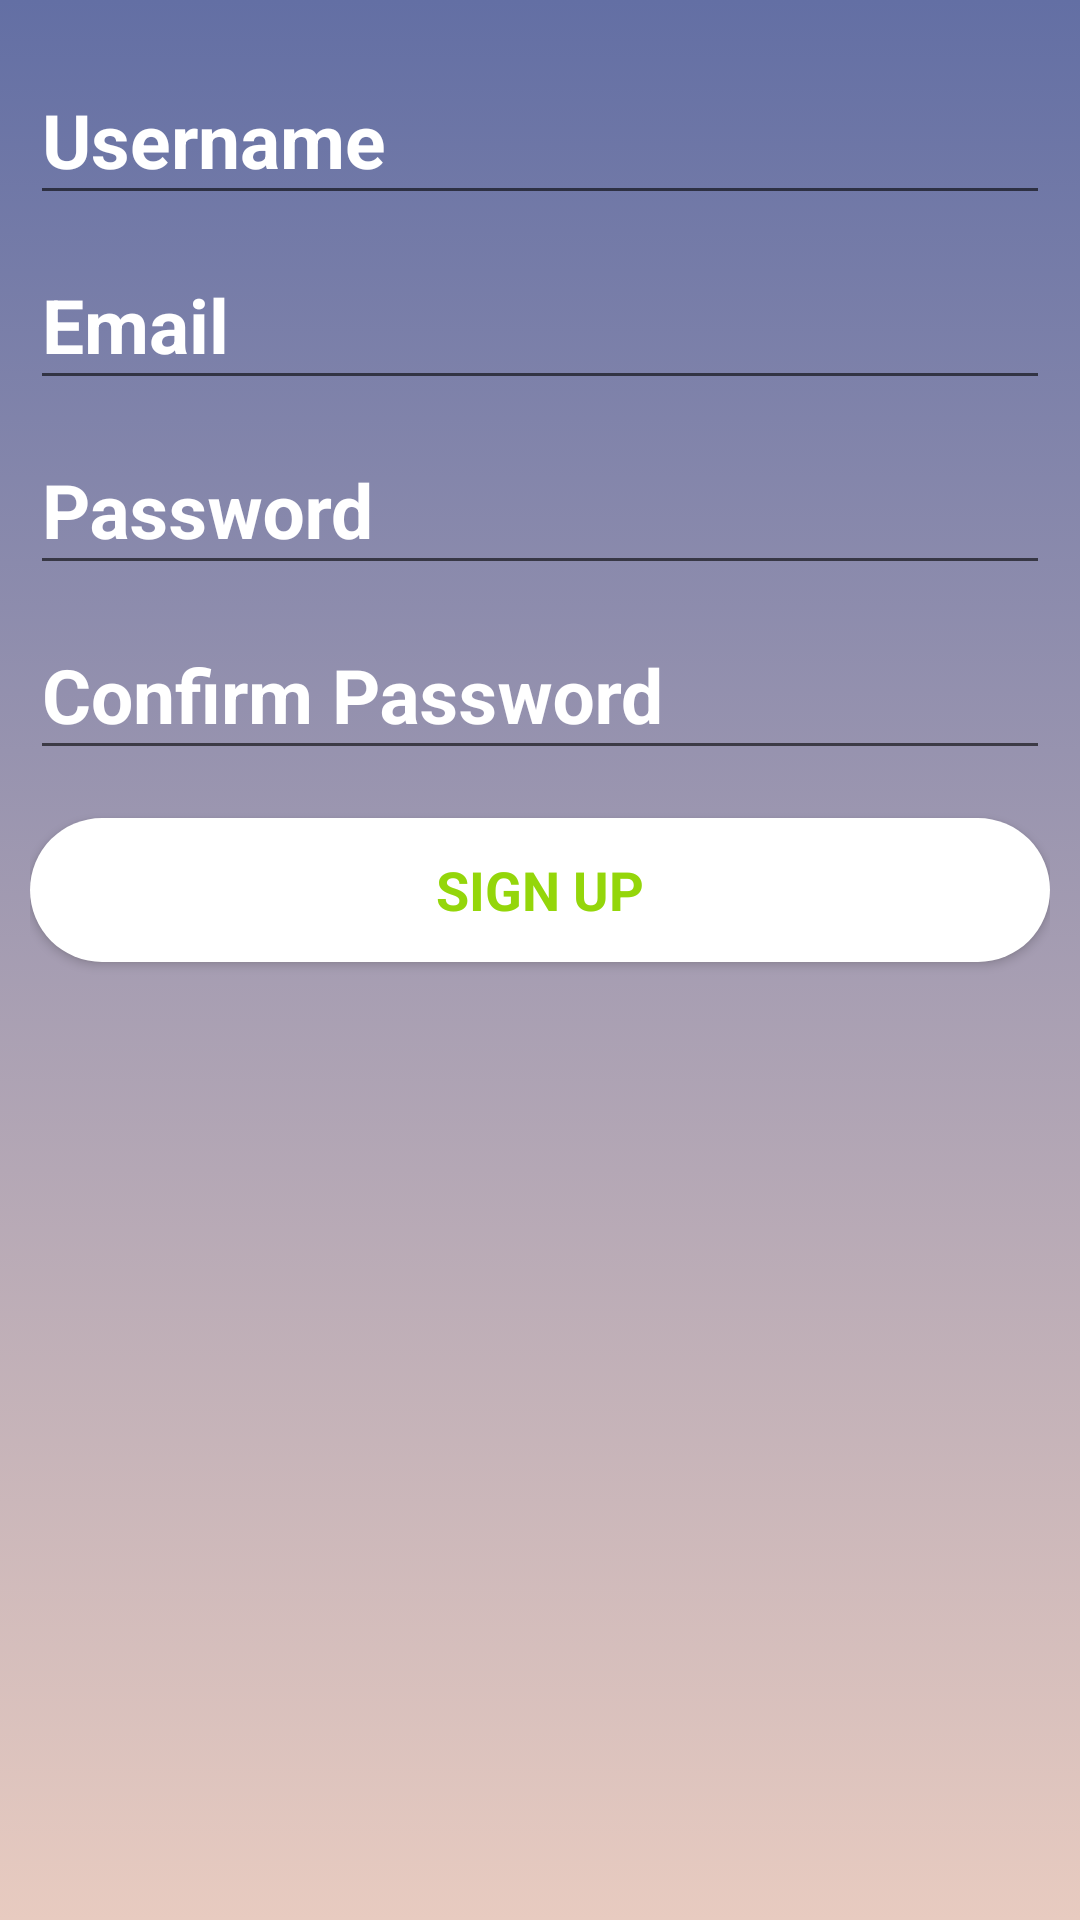

Write the Android layout XML for this screen, with the resource values it uses.
<!-- AndroidManifest.xml: application theme AppTheme -->
<!-- res/layout/activity_register.xml -->
<?xml version="1.0" encoding="utf-8"?>
    <LinearLayout xmlns:android="http://schemas.android.com/apk/res/android"
        xmlns:app="http://schemas.android.com/apk/res-auto"
        xmlns:tools="http://schemas.android.com/tools"
        android:layout_width="match_parent"
        android:layout_height="match_parent"
        android:orientation="vertical"
        android:background="@drawable/custom_login_background"
        android:paddingBottom="@dimen/activity_vertical_margin"
        android:paddingLeft="@dimen/activity_horizontal_margin"
        android:paddingRight="@dimen/activity_horizontal_margin"
        android:paddingTop="@dimen/activity_vertical_margin"
        tools:context="com.sleepingteam.communicappmcproject.chatapp.RegisterActivity"
        android:gravity="top">



        <android.support.design.widget.TextInputLayout
            android:layout_width="match_parent"
            android:layout_height="wrap_content"
            android:textColorHint="@color/white"
            >

            <AutoCompleteTextView
                android:id="@+id/register_username"
                android:layout_width="match_parent"
                android:layout_height="wrap_content"
                android:textSize="25sp"
                android:hint="@string/prompt_username"
                android:textColor="@color/white"
                android:textColorHint="@color/white"
                android:inputType="textNoSuggestions"
                android:imeOptions="actionNext"
                android:maxLines="1"
                android:textIsSelectable="false"
                android:textStyle="bold"/>

        </android.support.design.widget.TextInputLayout>

        <android.support.design.widget.TextInputLayout
            android:layout_width="match_parent"
            android:layout_height="wrap_content"
            android:textColorHint="@color/white"
            >

            <AutoCompleteTextView
                android:id="@+id/register_email"
                android:layout_width="match_parent"
                android:layout_height="wrap_content"
                android:hint="@string/prompt_email"
                android:textColor="@color/white"
                android:textSize="25sp"
                android:imeOptions="actionNext"
                android:textColorHint="@color/white"
                android:inputType="textEmailAddress"
                android:maxLines="1"
                android:textIsSelectable="false"
                android:textStyle="bold"/>

        </android.support.design.widget.TextInputLayout>

        <android.support.design.widget.TextInputLayout
            android:layout_width="match_parent"
            android:layout_height="wrap_content"
            android:textColorHint="@color/white"
            >

            <EditText
                android:id="@+id/register_password"
                android:textSize="25sp"
                android:textColor="@color/white"
                android:textColorHint="@color/white"
                android:layout_width="match_parent"
                android:imeOptions="actionNext"
                android:layout_height="wrap_content"
                android:hint="@string/prompt_password"
                android:inputType="textPassword"
                android:maxLines="1"
                android:textStyle="bold"/>

        </android.support.design.widget.TextInputLayout>

        <android.support.design.widget.TextInputLayout
            android:layout_width="match_parent"
            android:layout_height="wrap_content"
            android:textColorHint="@color/white"
            >

            <EditText
                android:id="@+id/register_confirm_password"
                android:textColor="@color/white"
                android:textSize="25sp"
                android:textColorHint="@color/white"
                android:layout_width="match_parent"
                android:layout_height="wrap_content"
                android:hint="@string/prompt_password_again"
                android:imeActionId="@+id/register_form_finished"
                android:imeActionLabel="@string/action_sign_up"
                android:imeOptions="actionUnspecified"
                android:inputType="textPassword"
                android:maxLines="1"
                android:textStyle="bold"/>

        </android.support.design.widget.TextInputLayout>

    <Button
        android:id="@+id/register_sign_up_button"
        style="?android:textAppearanceMedium"
        android:layout_width="match_parent"
        android:layout_height="wrap_content"
        android:layout_marginTop="16dp"
        android:background="@drawable/custom_register_button_drawable"
        android:elevation="14dp"
        android:onClick="signUp"
        android:text="@string/action_sign_up"
        android:textColor="@color/green"
        android:textStyle="bold" />



    </LinearLayout>
<!-- resources referenced by this layout -->
<resources>
  <color name="green">#94d60a</color>
  <color name="white">#FFFFFF</color>
  <dimen name="activity_horizontal_margin">10dp</dimen>
  <dimen name="activity_vertical_margin">10dp</dimen>
  <!-- drawable custom_login_background (drawable) -->
  <?xml version="1.0" encoding="utf-8"?>
  <selector xmlns:android="http://schemas.android.com/apk/res/android">
      <item>
          <shape android:shape="rectangle">
  
              
                  
                  
                  
                  
              <gradient
                  android:angle="90"
                  android:startColor="#E8CBC0"
                  android:endColor="#636FA4"
                  />
          </shape>
      </item>
  
  </selector>
  <!-- drawable custom_register_button_drawable (drawable) -->
  <?xml version="1.0" encoding="utf-8"?>
  <selector xmlns:android="http://schemas.android.com/apk/res/android">
      <item>
          <shape android:shape="rectangle">
  
              
                  
                  
                  
                  
                  
              
                  
                  
                  
                  
              <solid android:color="@color/white" />
              <corners android:radius="180dp" />
          </shape>
      </item>
  </selector>
  <string name="action_sign_up">Sign up</string>
  <string name="prompt_email">Email</string>
  <string name="prompt_password">Password</string>
  <string name="prompt_password_again">Confirm Password</string>
  <string name="prompt_username">Username</string>
  <style name="AppTheme" parent="Theme.AppCompat.Light.DarkActionBar">
          
          <item name="colorPrimary">@color/colorPrimary</item>
          <item name="colorPrimaryDark">@color/colorPrimaryDark</item>
          <item name="colorAccent">@color/colorAccent</item>
  
          <item name="windowNoTitle">true</item>
          <item name="windowActionBar">false</item>
          <item name="android:windowContentOverlay">@null</item>
      </style>
  <color name="colorPrimary">#3F51B5</color>
  <color name="colorPrimaryDark">#076585</color>
  <color name="colorAccent">#E7E9BB</color>
</resources>
